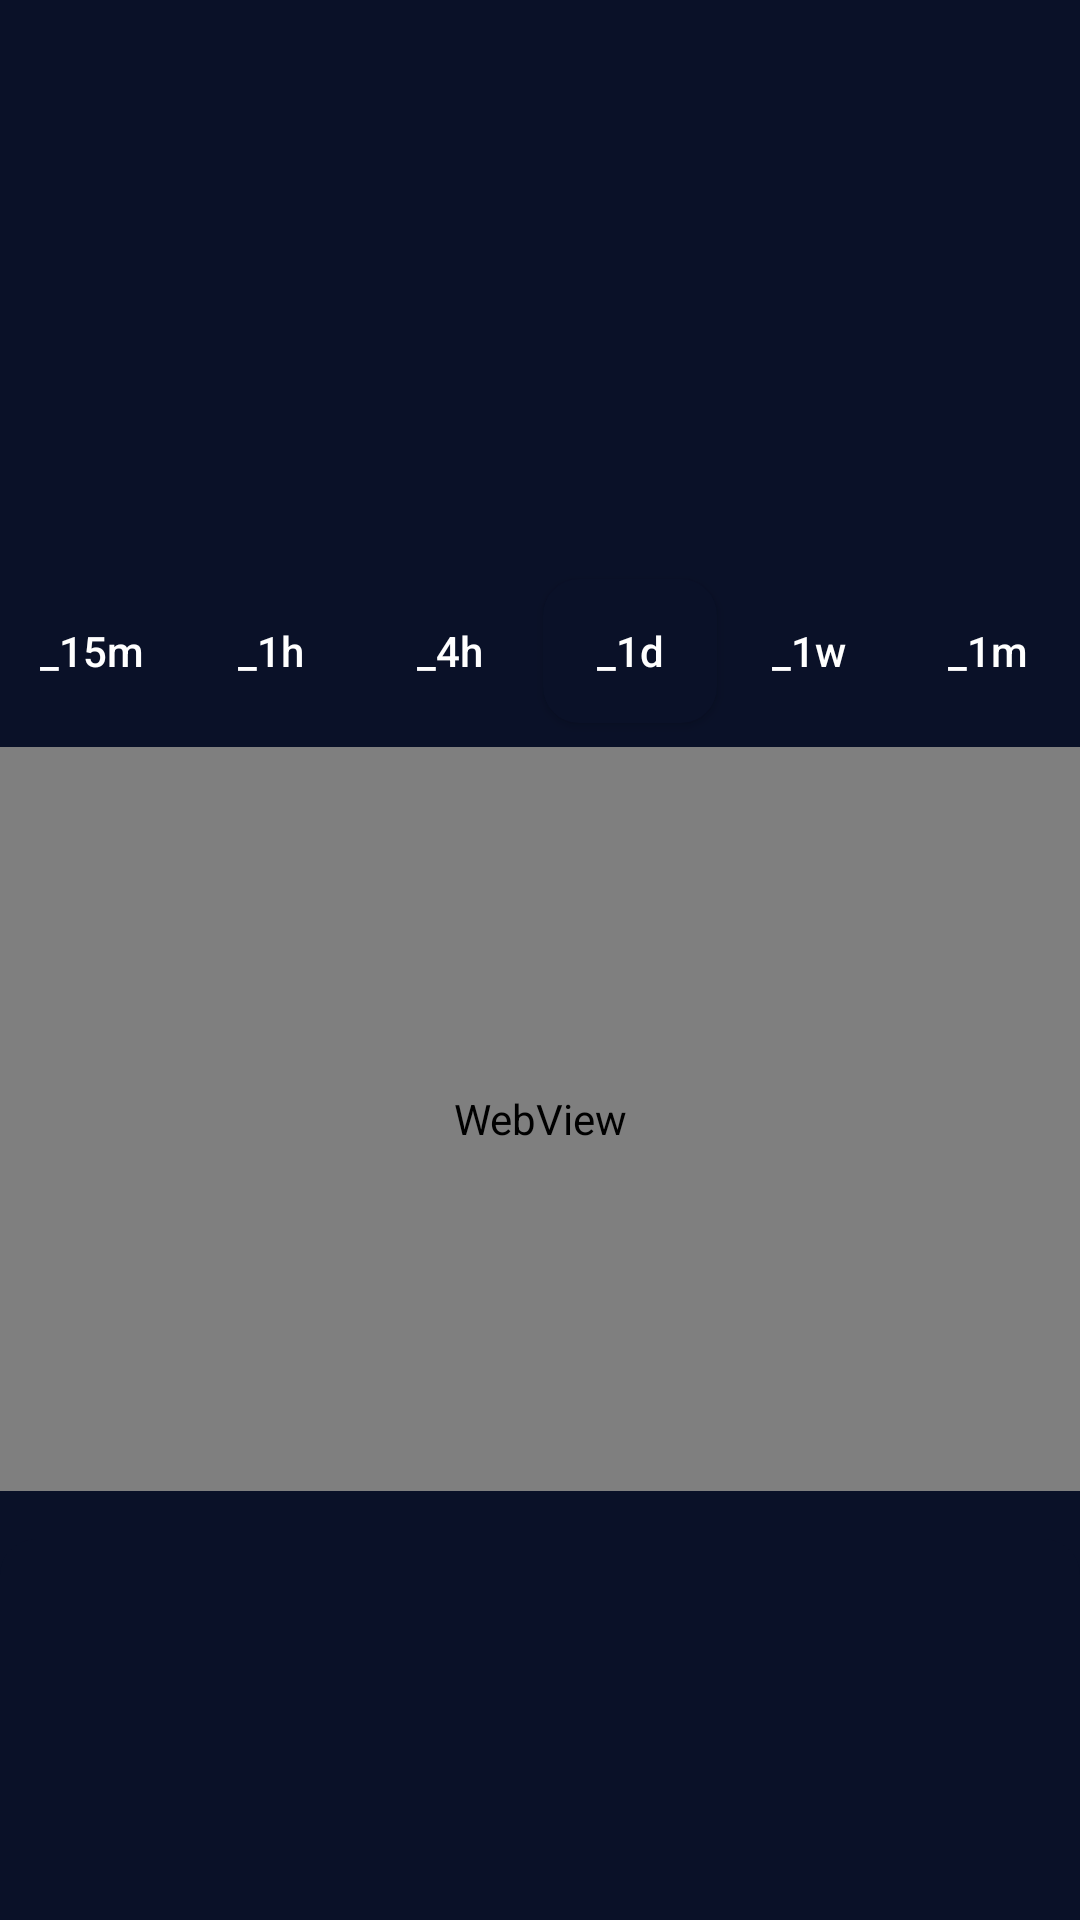

The Android layout XML behind this screen, and the referenced resources:
<!-- AndroidManifest.xml: application theme Theme.CrytoCoinTracker -->
<!-- res/layout/fragment_detail.xml -->
<?xml version="1.0" encoding="utf-8"?>
<androidx.constraintlayout.widget.ConstraintLayout xmlns:android="http://schemas.android.com/apk/res/android"
    xmlns:app="http://schemas.android.com/apk/res-auto"
    xmlns:tools="http://schemas.android.com/tools"
    android:id="@+id/frameLayout2"
    android:layout_width="match_parent"
    android:layout_height="match_parent"
    android:background="@color/superDarkBlue">

    <androidx.constraintlayout.widget.ConstraintLayout
        android:id="@+id/detailAppbar"
        android:layout_width="match_parent"
        android:layout_height="wrap_content"
        android:paddingStart="12dp"
        android:paddingTop="8dp"
        android:paddingRight="12dp"
        android:paddingBottom="8dp"
        app:layout_constraintEnd_toEndOf="parent"
        app:layout_constraintHorizontal_bias="0.0"
        app:layout_constraintStart_toStartOf="parent"
        app:layout_constraintTop_toTopOf="parent">


        <ImageButton
            android:id="@+id/backStackButton"
            android:layout_width="40dp"
            android:layout_height="70dp"
            android:layout_marginStart="4dp"
            android:background="@null"
            android:contentDescription="Test"
            android:foregroundGravity="left"
            android:padding="8dp"
            android:src="@drawable/ic_back_stack"
            app:layout_constraintBottom_toBottomOf="parent"
            app:layout_constraintStart_toStartOf="parent"

            app:layout_constraintTop_toTopOf="parent"
            app:layout_constraintVertical_bias="0.600" />

        <TextView
            android:id="@+id/detailSymbolTextView"
            android:layout_width="90dp"
            android:layout_height="30dp"
            android:textColor="@color/white"
            android:textSize="25sp"

            app:layout_constraintBottom_toBottomOf="parent"
            app:layout_constraintStart_toEndOf="@+id/backStackButton"
            app:layout_constraintTop_toTopOf="parent"
            tools:text="BTC" />
    </androidx.constraintlayout.widget.ConstraintLayout>

    <androidx.constraintlayout.widget.ConstraintLayout
        android:id="@+id/detailPrice"
        android:layout_width="match_parent"
        android:layout_height="wrap_content"
        app:layout_constraintEnd_toEndOf="parent"
        app:layout_constraintStart_toStartOf="parent"
        android:paddingStart="15dp"
        android:paddingTop="14dp"
        android:paddingBottom="14dp"

        app:layout_constraintTop_toBottomOf="@id/detailAppbar">

        <TextView
            android:id="@+id/detailChangeTextView"
            android:layout_width="65dp"
            android:layout_height="30dp"
            android:layout_marginTop="6dp"
            android:textColor="@color/white"
            android:textSize="20sp"
            app:layout_constraintStart_toEndOf="@+id/detailChangeImageView"
            app:layout_constraintTop_toBottomOf="@+id/detailPriceTextView"
            tools:text="2.68%" />

        <TextView
            android:id="@+id/detailPriceTextView"
            android:layout_width="wrap_content"
            android:layout_height="wrap_content"
            app:layout_constraintStart_toEndOf="@+id/detailImageView"
            app:layout_constraintTop_toTopOf="parent"
            android:layout_marginStart="32dp"
            android:textColor="@color/white"
            android:textSize="26sp"
            tools:text="$108.56" />

        <ImageView
            android:id="@+id/detailChangeImageView"
            app:layout_constraintBottom_toBottomOf="@+id/detailChangeTextView"
            app:layout_constraintStart_toStartOf="@+id/detailPriceTextView"
            app:layout_constraintTop_toTopOf="@+id/detailChangeTextView"
            android:layout_width="29dp"
            android:layout_height="30dp"

            tools:srcCompat="@drawable/ic_caret_up" />

        <ImageView
            android:id="@+id/detailImageView"
            app:layout_constraintBottom_toBottomOf="parent"
            app:layout_constraintStart_toStartOf="parent"
            app:layout_constraintTop_toTopOf="parent"
            android:layout_width="64dp"
            android:layout_height="64dp"

            tools:ignore="ImageContrastCheck"
            tools:srcCompat="@tools:sample/avatars" />
    </androidx.constraintlayout.widget.ConstraintLayout>

    <androidx.constraintlayout.widget.ConstraintLayout
        android:id="@+id/detailChart"
        app:layout_constraintEnd_toEndOf="parent"
        app:layout_constraintStart_toStartOf="parent"
        android:layout_width="match_parent"
        android:layout_height="0dp"

        app:layout_constraintTop_toBottomOf="@id/detailPrice">

        <androidx.appcompat.widget.AppCompatButton
            android:id="@+id/button"
            android:layout_width="58dp"
            android:layout_height="48dp"
            android:layout_marginTop="8dp"
            android:background="@null"
            android:text="@string/_1m"
            android:textAllCaps="false"
            android:textColor="@color/white"
            app:layout_constraintEnd_toEndOf="parent"
            app:layout_constraintHorizontal_bias="0.5"
            app:layout_constraintStart_toEndOf="@+id/button1"
            app:layout_constraintTop_toTopOf="parent" />

        <androidx.appcompat.widget.AppCompatButton
            android:id="@+id/button1"
            android:layout_width="58dp"
            android:layout_height="48dp"
            android:background="@null"
            app:layout_constraintBottom_toBottomOf="@+id/button"
            app:layout_constraintEnd_toStartOf="@+id/button"
            android:text="@string/_1w"
            android:textAllCaps="false"
            android:textColor="@color/white"

            app:layout_constraintHorizontal_bias="0.5"
            app:layout_constraintStart_toEndOf="@+id/button2"
            app:layout_constraintTop_toTopOf="@+id/button" />

        <androidx.appcompat.widget.AppCompatButton
            android:id="@+id/button2"
            android:layout_width="58dp"
            android:layout_height="48dp"
            app:layout_constraintBottom_toBottomOf="@+id/button1"
            app:layout_constraintEnd_toStartOf="@+id/button1"
            app:layout_constraintHorizontal_bias="0.5"
            app:layout_constraintStart_toEndOf="@+id/button3"
            app:layout_constraintTop_toTopOf="@+id/button1"
            android:background="@drawable/active_button"
            android:text="@string/_1d"
            android:textAllCaps="false"
            android:textColor="@color/white" />

        <androidx.appcompat.widget.AppCompatButton
            android:id="@+id/button3"
            android:layout_width="58dp"
            android:layout_height="48dp"
            app:layout_constraintBottom_toBottomOf="@+id/button2"
            app:layout_constraintEnd_toStartOf="@+id/button2"
            app:layout_constraintHorizontal_bias="0.5"
            app:layout_constraintStart_toEndOf="@+id/button4"
            android:background="@null"
            android:text="@string/_4h"
            android:textAllCaps="false"
            android:textColor="@color/white"
            app:layout_constraintTop_toTopOf="@+id/button2" />

        <androidx.appcompat.widget.AppCompatButton
            android:id="@+id/button4"
            app:layout_constraintBottom_toBottomOf="@+id/button3"
            app:layout_constraintEnd_toStartOf="@+id/button3"
            app:layout_constraintHorizontal_bias="0.5"
            app:layout_constraintStart_toEndOf="@+id/button5"
            android:layout_width="58dp"
            android:layout_height="48dp"
            android:background="@null"
            android:text="@string/_1h"
            android:textAllCaps="false"
            android:textColor="@color/white"

            app:layout_constraintTop_toTopOf="@+id/button3" />

        <androidx.appcompat.widget.AppCompatButton
            android:id="@+id/button5"
            android:layout_width="58dp"
            android:layout_height="48dp"
            android:background="@null"
            android:text="@string/_15m"
            android:textAllCaps="false"
            android:textColor="@color/white"
            app:layout_constraintBottom_toBottomOf="@+id/button4"
            app:layout_constraintEnd_toStartOf="@+id/button4"
            app:layout_constraintHorizontal_bias="0.5"
            app:layout_constraintStart_toStartOf="parent"
            app:layout_constraintTop_toTopOf="@+id/button4" />

        <WebView
            android:id="@+id/detaillChartWebView"
            android:layout_width="match_parent"
            app:layout_constraintEnd_toEndOf="parent"
            app:layout_constraintStart_toStartOf="parent"
            app:layout_constraintTop_toBottomOf="@+id/button"
            android:layout_height="248dp"
            android:layout_marginTop="8dp" />

    </androidx.constraintlayout.widget.ConstraintLayout>


    <androidx.constraintlayout.widget.ConstraintLayout
        android:id="@+id/AllDetail"
        android:layout_width="match_parent"
        android:layout_height="0dp"
        android:layout_marginTop="16dp"
        app:layout_constraintBottom_toBottomOf="parent"
        app:layout_constraintEnd_toEndOf="parent"
        app:layout_constraintStart_toStartOf="parent"
        app:layout_constraintTop_toBottomOf="@id/detailChart"
        android:background="@drawable/detail_content_bg"
        android:paddingStart="12dp"
        android:paddingTop="8dp"
        android:paddingEnd="12dp"
        android:paddingBottom="8dp">


        <androidx.recyclerview.widget.RecyclerView
            android:id="@+id/detailRecyclerView"
            app:layout_constraintBottom_toBottomOf="parent"
            app:layout_constraintEnd_toEndOf="parent"
            app:layout_constraintStart_toStartOf="parent"
            app:layout_constraintTop_toTopOf="parent"
            android:layout_width="0dp"
            android:layout_height="0dp"
            android:orientation="vertical"
            app:layoutManager="androidx.recyclerview.widget.LinearLayoutManager" />

    </androidx.constraintlayout.widget.ConstraintLayout>

</androidx.constraintlayout.widget.ConstraintLayout>
<!-- resources referenced by this layout -->
<resources>
  <color name="superDarkBlue">#0a1128</color>
  <color name="white">#FFFFFFFF</color>
  <!-- drawable active_button (drawable-v24) -->
  <?xml version="1.0" encoding="utf-8"?>
  <shape xmlns:android="http://schemas.android.com/apk/res/android">
      <solid android:color="@color/superDarkBlue"/>
      <corners android:radius="12dp"/>
  </shape>
  <!-- drawable detail_content_bg (drawable-v24) -->
  <?xml version="1.0" encoding="utf-8"?>
  <shape xmlns:android="http://schemas.android.com/apk/res/android">
      <solid android:color="@color/superDarkBlue" />
      <corners
          android:topLeftRadius="12dp"
          android:topRightRadius="12dp" />
  </shape>
  <string name="_15m">_15m</string>
  <string name="_1d">_1d</string>
  <string name="_1h">_1h</string>
  <string name="_1m">_1m</string>
  <string name="_1w">_1w</string>
  <string name="_4h">_4h</string>
  <style name="Theme.CrytoCoinTracker" parent="Base.Theme.CrytoCoinTracker" />
  <style name="Base.Theme.CrytoCoinTracker" parent="Theme.Material3.DayNight.NoActionBar">
          
          
      </style>
</resources>
